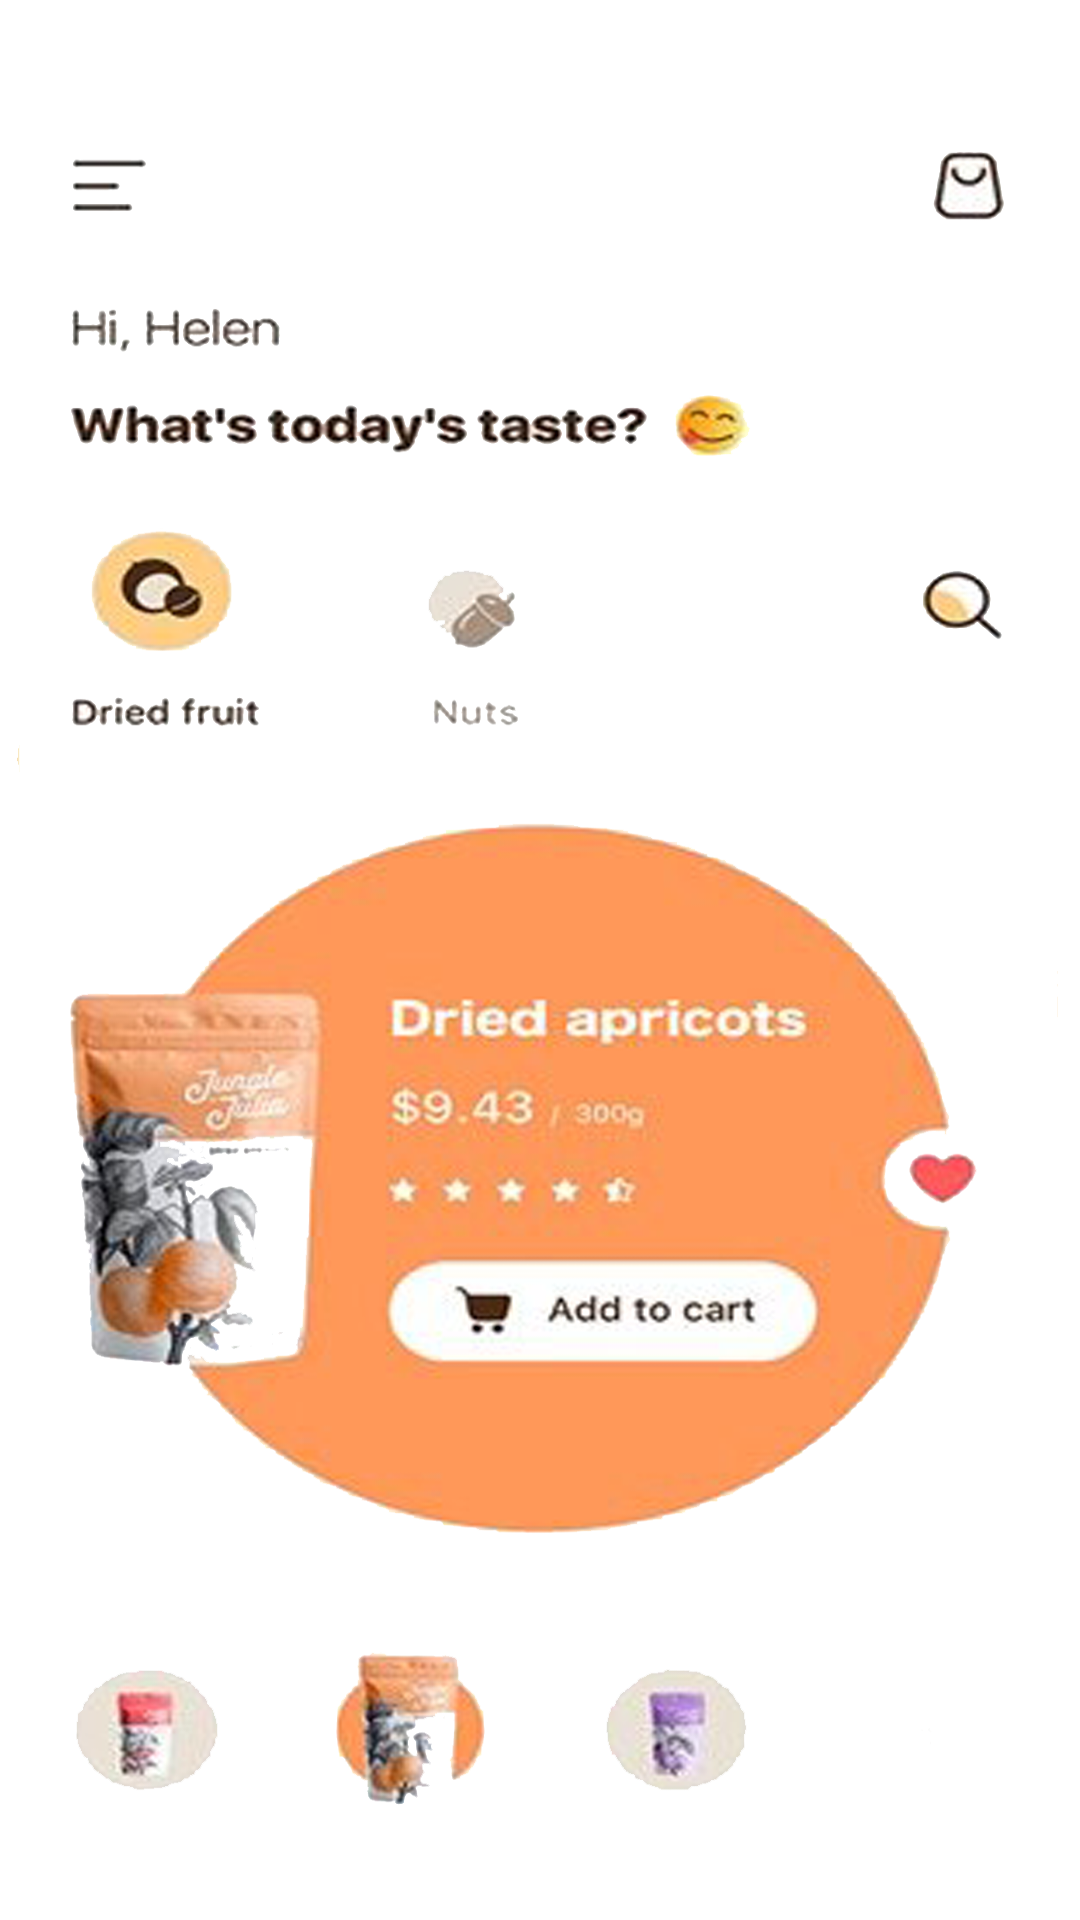

Android layout source for this screen:
<!-- AndroidManifest.xml: application theme Theme.NotYourTypicalTodoList -->
<!-- res/layout/activity_main.xml -->
<?xml version="1.0" encoding="utf-8"?>

<androidx.constraintlayout.widget.ConstraintLayout
    xmlns:app="http://schemas.android.com/apk/res-auto"
    xmlns:tools="http://schemas.android.com/tools"
    xmlns:android="http://schemas.android.com/apk/res/android"
    android:layout_width="match_parent"
    android:layout_height="match_parent"
    android:background="@drawable/untitled"
    tools:context=".MainActivity">

</androidx.constraintlayout.widget.ConstraintLayout>
<!-- resources referenced by this layout -->
<resources>
  <!-- drawable untitled: png bitmap (drawable, 650009 bytes) -->
  <style name="Theme.NotYourTypicalTodoList" parent="Base.Theme.NotYourTypicalTodoList" />
  <style name="Base.Theme.NotYourTypicalTodoList" parent="Theme.Material3.DayNight.NoActionBar">
          
          
          <item name="fontFamily">@font/sf_pro</item>
          <item name="android:textColor">#FBFBFB</item>
      </style>
</resources>
